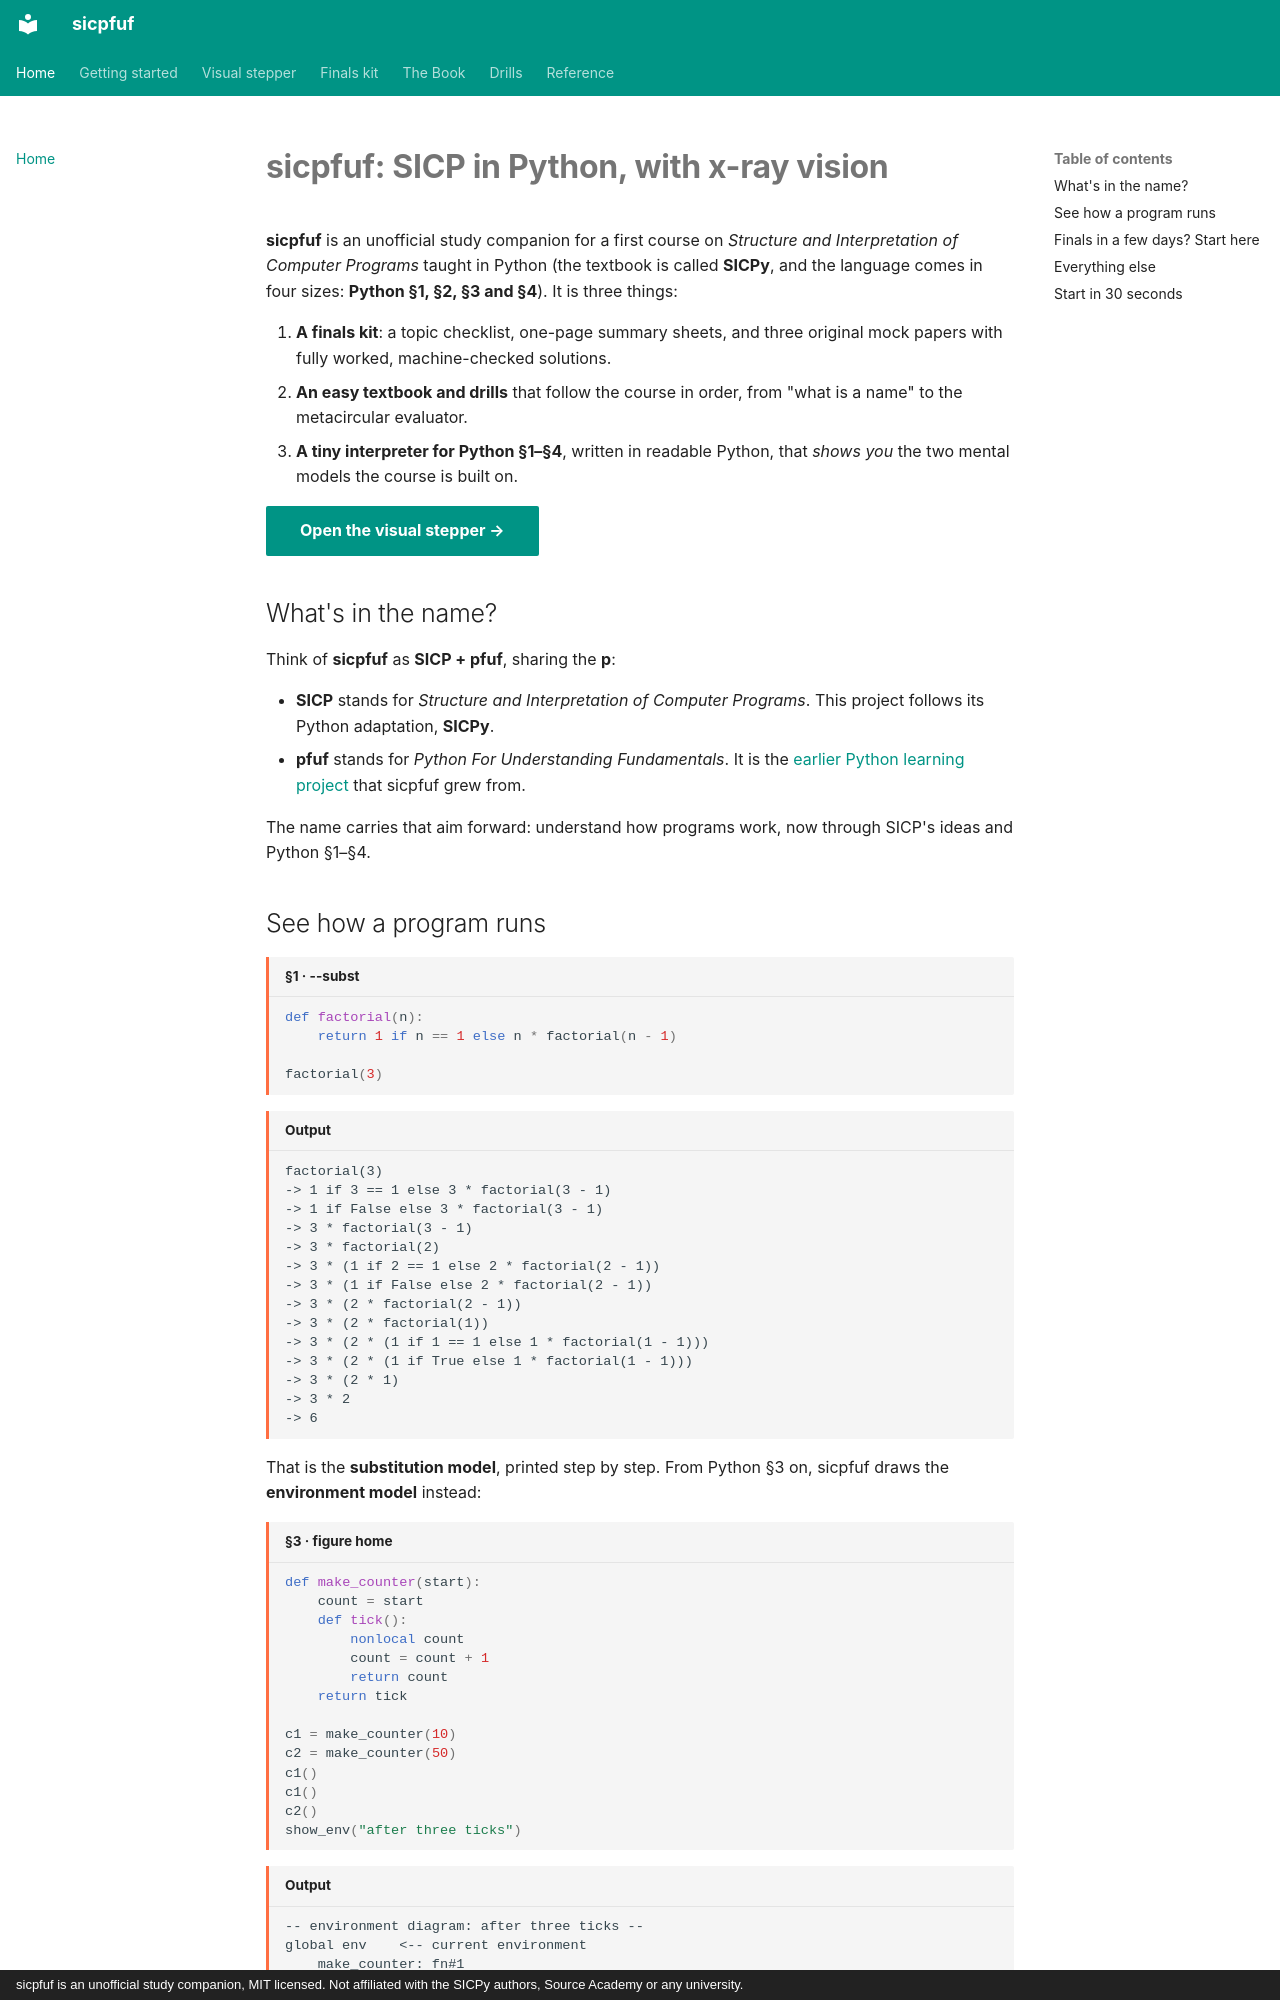

repository: Jay-Jay-Tee/sicpfuf · page: index.html · generator: mkdocs · copyright: sicpfuf is an unofficial study companion, MIT licensed. Not affiliated with the SICPy authors, Source Academy or any university.

# sicpfuf: SICP in Python, with x-ray vision

**sicpfuf** is an unofficial study companion for a first course on *Structure and Interpretation of Computer Programs* taught in Python (the textbook is called **SICPy**, and the language comes in four sizes: **Python §1, §2, §3 and §4**). It is three things:

1. **A finals kit**: a topic checklist, one-page summary sheets, and three original mock papers with fully worked, machine-checked solutions.
2. **An easy textbook and drills** that follow the course in order, from "what is a name" to the metacircular evaluator.
3. **A tiny interpreter for Python §1–§4**, written in readable Python, that *shows you* the two mental models the course is built on.

[Open the visual stepper →](playground.md){ .md-button .md-button--primary }

## What's in the name?

Think of **sicpfuf** as **SICP + pfuf**, sharing the **p**:

- **SICP** stands for *Structure and Interpretation of Computer Programs*. This project follows its Python adaptation, **SICPy**.
- **pfuf** stands for *Python For Understanding Fundamentals*. It is the [earlier Python learning project](https://github.com/Jay-Jay-Tee/pfuf) that sicpfuf grew from.

The name carries that aim forward: understand how programs work, now through SICP's ideas and Python §1–§4.
